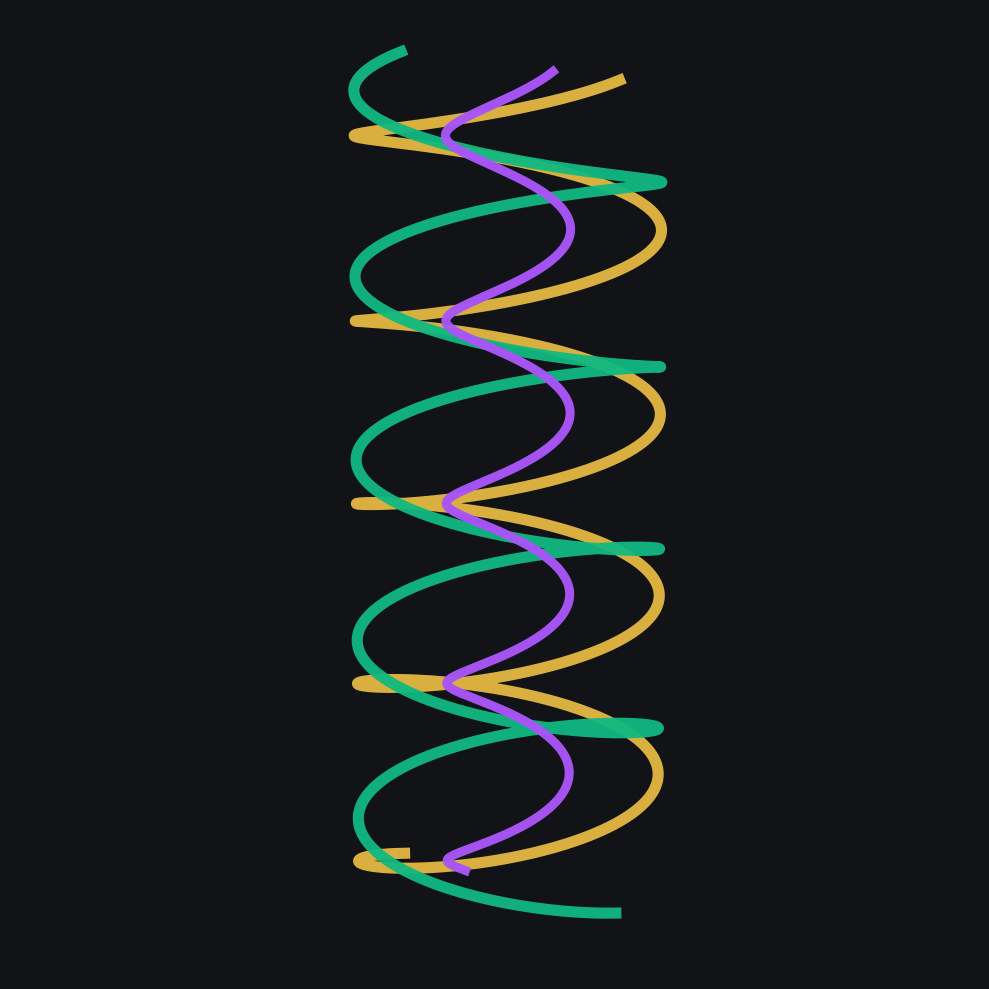

Here is the Python script that generated this plot: (Note: this script raises an exception after producing the figure.)
import numpy as np
import matplotlib.pyplot as plt
from matplotlib.colors import LightSource

fig = plt.figure(figsize=(10, 10), facecolor='#121316')
ax = fig.add_subplot(111, projection='3d', facecolor='#121316')

# Parameters for synchronized spirals
turns = 4.5
z = np.linspace(-turns * np.pi, turns * np.pi, 2000)

# Exact mathematical synchronization: identical pitch
pitch_rate = 1.0  # z progress per radian

# Radius
r_center = 0.55
r_outer = 1.35

# 1. Central Purple Spiral (single, uniform)
theta_purple = z / pitch_rate
x_purple = r_center * np.cos(theta_purple)
y_purple = r_center * np.sin(theta_purple)

# 2. Outer Gold Spiral (clockwise)
theta_gold = z / pitch_rate
x_gold = r_outer * np.cos(theta_gold)
y_gold = r_outer * np.sin(theta_gold)

# 3. Outer Green Spiral (counter-clockwise)
theta_green = -z / pitch_rate
x_green = r_outer * np.cos(theta_green)
y_green = r_outer * np.sin(theta_green)

# Plot thick glowing curves
# Gold
ax.plot(x_gold, y_gold, z, color='#E5B842', linewidth=8, alpha=0.95, label='Золотая (по часовой)')
# Green
ax.plot(x_green, y_green, z, color='#10B981', linewidth=8, alpha=0.95, label='Зелёная (против часовой)')
# Purple
ax.plot(x_purple, y_purple, z, color='#A855F7', linewidth=6.5, alpha=0.98, label='Фиолетовая (центр)')

# View setup
ax.view_init(elev=12, azim=45)
ax.set_box_aspect([1, 1, 2.5])

# Hide axes and grid for a clean sacred emblem
ax.set_axis_off()
ax.grid(False)

plt.tight_layout()
plt.savefig('c:/Volya/spirals_matplotlib.png', dpi=150, facecolor='#121316', edgecolor='none')
print("Successfully generated spirals_matplotlib.png")
